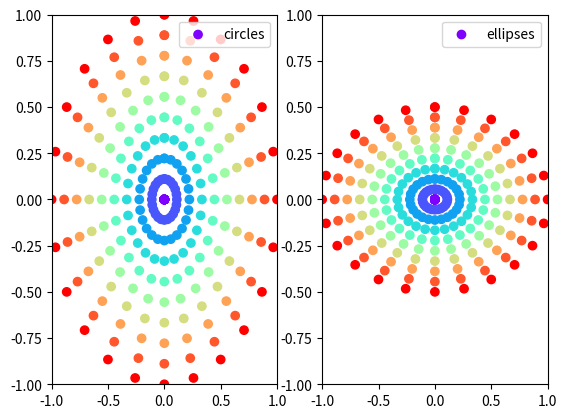

Source code (Python):
import matplotlib.pyplot as plt
import numpy as np


if __name__ == "__main__":
    fig, (ax1, ax2) = plt.subplots(1, 2)

    n, m = 25, 10
    a, b, c, d = (1, 1, 1, 0.5)

    deg = np.linspace(0, 2 * np.pi, n)
    x1 = np.array([i * np.sin(deg) for i in np.linspace(0, a, m)])
    y1 = np.array([i * np.cos(deg) for i in np.linspace(0, b, m)])

    x2 = np.array([i * np.sin(deg) for i in np.linspace(0, c, m)])
    y2 = np.array([i * np.cos(deg) for i in np.linspace(0, d, m)])

    z = np.array([[e for i in range(n)] for e in range(m)])

    print(x1.shape)
    print(z.shape)

    ax1.scatter(x1, y1, c=z, cmap="rainbow")
    ax2.scatter(x2, y2, c=z, cmap="rainbow")

    ax1.set(xlim=(-1, 1), ylim=(-1, 1))
    ax2.set(xlim=(-1, 1), ylim=(-1, 1))

    ax1.legend(["circles"])
    ax2.legend(["ellipses"])

    plt.show()